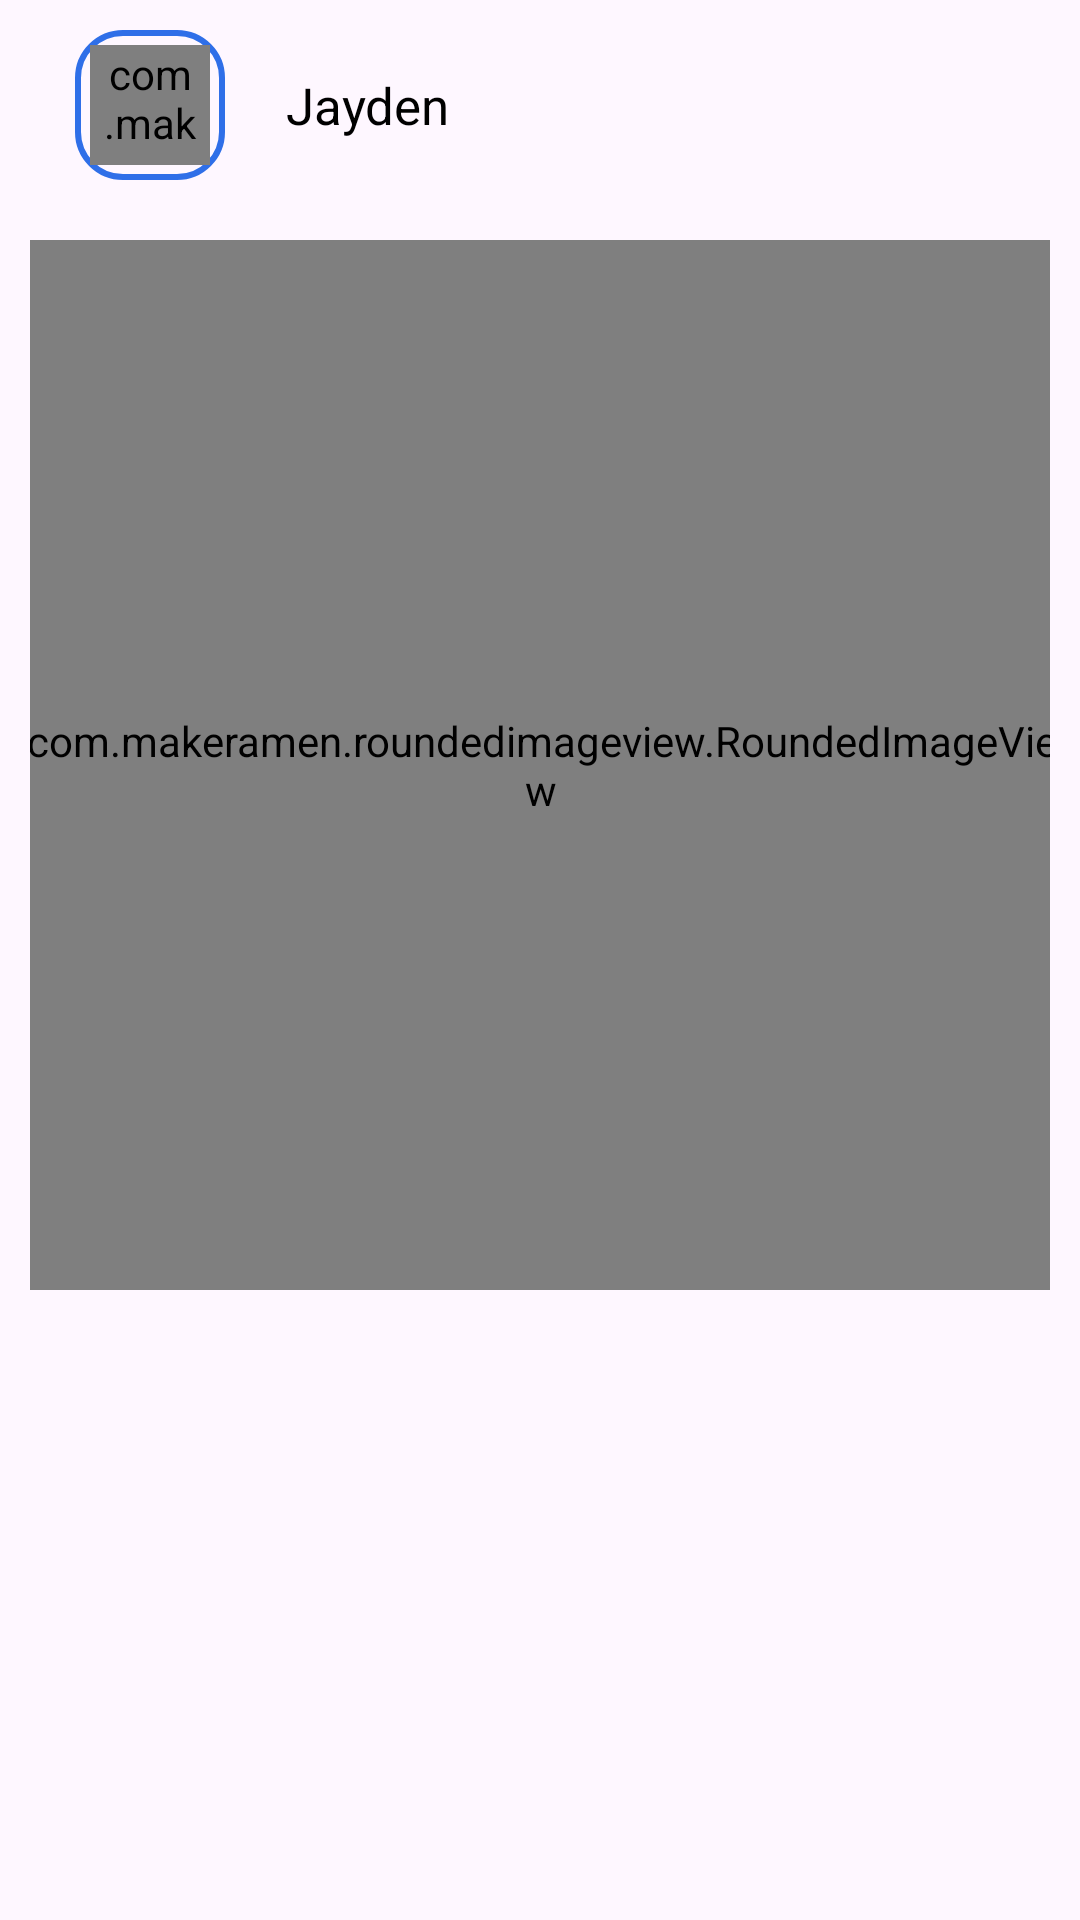

Layout XML and referenced resources for this Android screen:
<!-- AndroidManifest.xml: application theme Theme.Mimi -->
<!-- res/layout/image_post_user_item.xml -->
<?xml version="1.0" encoding="utf-8"?>
<androidx.constraintlayout.widget.ConstraintLayout xmlns:android="http://schemas.android.com/apk/res/android"
    xmlns:app="http://schemas.android.com/apk/res-auto"
    xmlns:tools="http://schemas.android.com/tools"
    android:layout_width="match_parent"
    android:padding="10dp"
    android:layout_margin="@dimen/_5sdp"
    android:layout_height="wrap_content">

    <LinearLayout
        android:id="@+id/linearLayout"
        android:layout_width="match_parent"
        android:layout_height="wrap_content"
        android:orientation="horizontal"
        app:layout_constraintEnd_toEndOf="parent"
        app:layout_constraintStart_toStartOf="parent"
        app:layout_constraintTop_toTopOf="parent">

        <LinearLayout
            android:background="@drawable/user_post_bg"
            android:layout_width="wrap_content"
            android:layout_height="wrap_content"
            android:layout_marginStart="15dp"
            android:padding="5dp"
            app:layout_constraintBottom_toBottomOf="parent"
            app:layout_constraintEnd_toEndOf="parent"
            app:layout_constraintStart_toStartOf="parent"
            app:layout_constraintTop_toTopOf="parent">

            <com.makeramen.roundedimageview.RoundedImageView
                android:id="@+id/userProfileHolder"
                android:layout_width="40dp"
                android:layout_height="40dp"
                android:scaleType="fitXY"
                android:src="@drawable/you"
                app:layout_constraintBottom_toBottomOf="parent"
                app:layout_constraintEnd_toEndOf="parent"
                app:layout_constraintStart_toStartOf="parent"
                app:layout_constraintTop_toTopOf="parent"
                app:riv_corner_radius="10dip" />

        </LinearLayout>

        <LinearLayout
            android:layout_width="0dp"
            android:layout_height="match_parent"
            android:layout_marginStart="10dp"
            android:layout_weight="1"
            android:gravity="center_vertical">

            <TextView
                android:id="@+id/userName"
                android:layout_width="wrap_content"
                android:layout_height="match_parent"
                android:layout_marginStart="10dp"
                android:gravity="center"
                android:text="Jayden"
                android:textColor="@color/black"
                android:textSize="17sp" />

            <ImageView
                android:layout_width="13dp"
                android:layout_height="match_parent"
                android:layout_marginStart="5dp"
                android:src="@drawable/check" />

        </LinearLayout>


    </LinearLayout>

    <com.makeramen.roundedimageview.RoundedImageView
        android:id="@+id/userPostHolder"
        android:layout_width="350dp"
        android:layout_marginTop="20dp"
        android:layout_height="350dp"
        android:scaleType="centerCrop"
        app:layout_constraintEnd_toEndOf="parent"
        app:layout_constraintStart_toStartOf="parent"
        app:layout_constraintTop_toBottomOf="@+id/linearLayout"
        app:riv_corner_radius="30dip" />


</androidx.constraintlayout.widget.ConstraintLayout>
<!-- resources referenced by this layout -->
<resources>
  <color name="black">#FF000000</color>
  <!-- drawable user_post_bg (drawable) -->
  <vector xmlns:android="http://schemas.android.com/apk/res/android"
      android:width="25dp"
      android:height="25dp"
      android:viewportWidth="25"
      android:viewportHeight="25">
    <path
        android:strokeWidth="1"
        android:pathData="M8,0.5L17,0.5A7.5,7.5 0,0 1,24.5 8L24.5,17A7.5,7.5 0,0 1,17 24.5L8,24.5A7.5,7.5 0,0 1,0.5 17L0.5,8A7.5,7.5 0,0 1,8 0.5z"
        android:fillColor="#00000000"
        android:strokeColor="#2F6FE8"/>
  </vector>
  <!-- drawable you: png bitmap (drawable, 416782 bytes) -->
  <style name="Theme.Mimi" parent="Base.Theme.Mimi" />
  <style name="Base.Theme.Mimi" parent="Theme.Material3.Light.NoActionBar">
          
           <item name="colorPrimary">@color/darkGreen</item>
          <item name="android:windowIsTranslucent">true</item>
  
      </style>
  <color name="darkGreen">#263238</color>
</resources>
